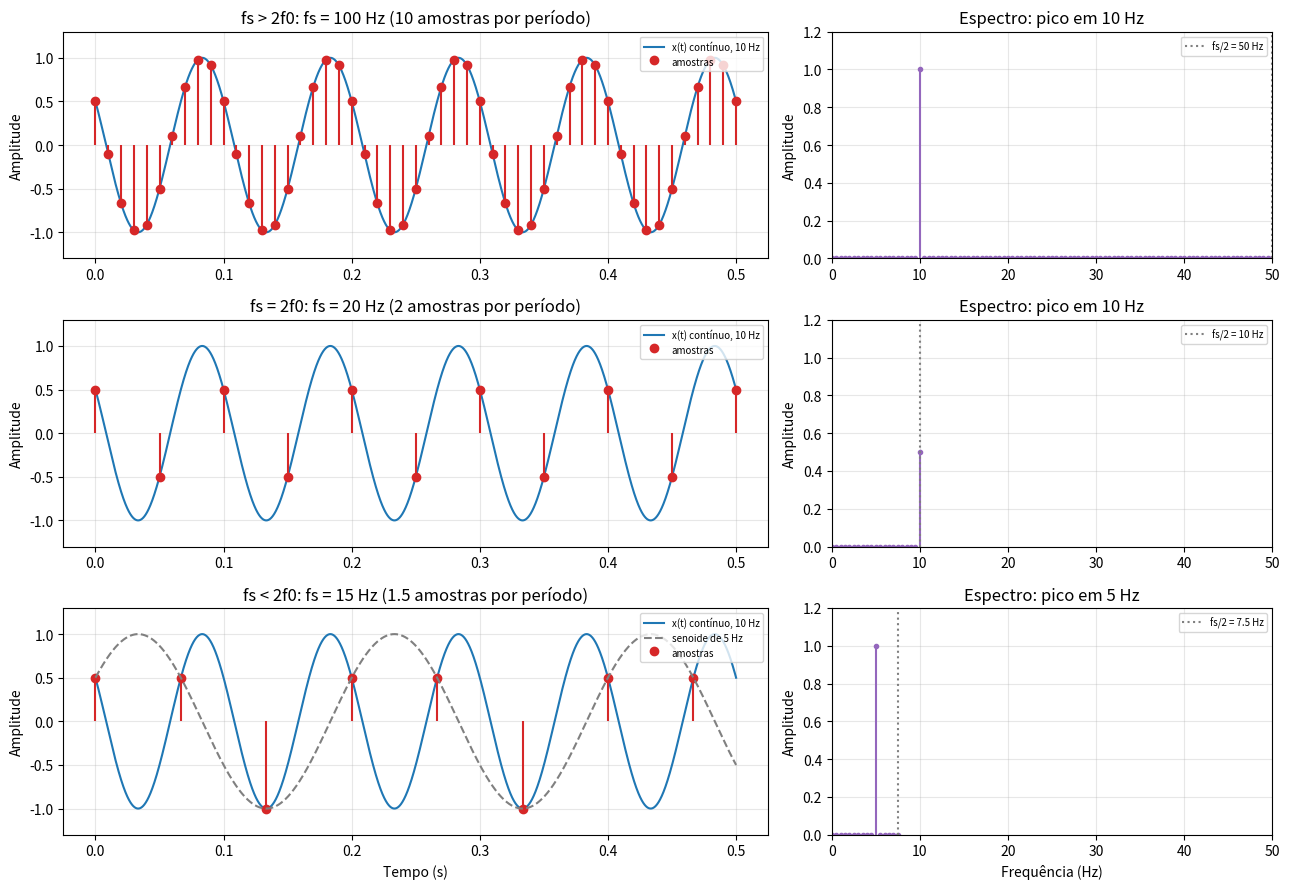

This figure's Python source:
"""Tópico 7 - Amostragem de uma senoide acima, perto e abaixo de 2f0."""
import os
import numpy as np
import matplotlib.pyplot as plt

PASTA = "figuras"
os.makedirs(PASTA, exist_ok=True)
plt.rcParams.update({"font.size": 10, "axes.grid": True, "grid.alpha": 0.3})

f0, fase, DURACAO = 10.0, np.pi / 3, 2.0
t = np.linspace(0, 0.5, 5000)
x_t = np.cos(2 * np.pi * f0 * t + fase)


def espectro(x, fs):
    """Amplitude de cada componente (lado positivo), tratando o termo de Nyquist à parte."""
    N = len(x)
    X = np.fft.fft(x)
    metade = N // 2
    a = 2 * np.abs(X[:metade + 1]) / N
    a[0] /= 2
    if N % 2 == 0:
        a[metade] /= 2
    return np.arange(metade + 1) * fs / N, a


condicoes = [(100.0, "fs > 2f0"), (20.0, "fs = 2f0"), (15.0, "fs < 2f0")]
fig, ax = plt.subplots(3, 2, figsize=(13, 9), gridspec_kw={"width_ratios": [1.6, 1]})
print(f"f0 = {f0:g} Hz, fase = π/3, observação de {DURACAO:g} s")
for linha, (fs, nome) in enumerate(condicoes):
    n = np.arange(int(DURACAO * fs))
    x = np.cos(2 * np.pi * f0 * n / fs + fase)
    f, a = espectro(x, fs)
    pico = np.argmax(a)
    print(f"{nome:9s} | fs = {fs:5.1f} Hz | {fs / f0:4.1f} amostras por período | Δf = {fs / len(n):.2f} Hz | "
          f"pico em {f[pico]:5.2f} Hz com amplitude {a[pico]:.3f} | primeiras amostras {np.round(x[:4], 3)}")

    visiveis = n / fs <= 0.5
    eixo = ax[linha, 0]
    eixo.plot(t, x_t, color="tab:blue", label="x(t) contínuo, 10 Hz")
    eixo.stem(n[visiveis] / fs, x[visiveis], linefmt="tab:red", markerfmt="o", basefmt=" ", label="amostras")
    if fs < 2 * f0:
        eixo.plot(t, np.cos(2 * np.pi * (fs - f0) * t - fase), "--", color="gray", label="senoide de 5 Hz")
    eixo.set(title=f"{nome}: fs = {fs:g} Hz ({fs / f0:g} amostras por período)", ylabel="Amplitude",
             ylim=(-1.3, 1.3))
    eixo.legend(loc="upper right", fontsize=7)
    ax[linha, 1].stem(f, a, linefmt="tab:purple", markerfmt=".", basefmt=" ")
    ax[linha, 1].axvline(fs / 2, color="gray", linestyle=":", label=f"fs/2 = {fs / 2:g} Hz")
    ax[linha, 1].set(title=f"Espectro: pico em {f[pico]:g} Hz", ylabel="Amplitude", xlim=(0, 50), ylim=(0, 1.2))
    ax[linha, 1].legend(loc="upper right", fontsize=7)
ax[2, 0].set_xlabel("Tempo (s)")
ax[2, 1].set_xlabel("Frequência (Hz)")
fig.tight_layout()
fig.savefig(os.path.join(PASTA, "t7_nyquist.png"), dpi=150)
plt.show()
